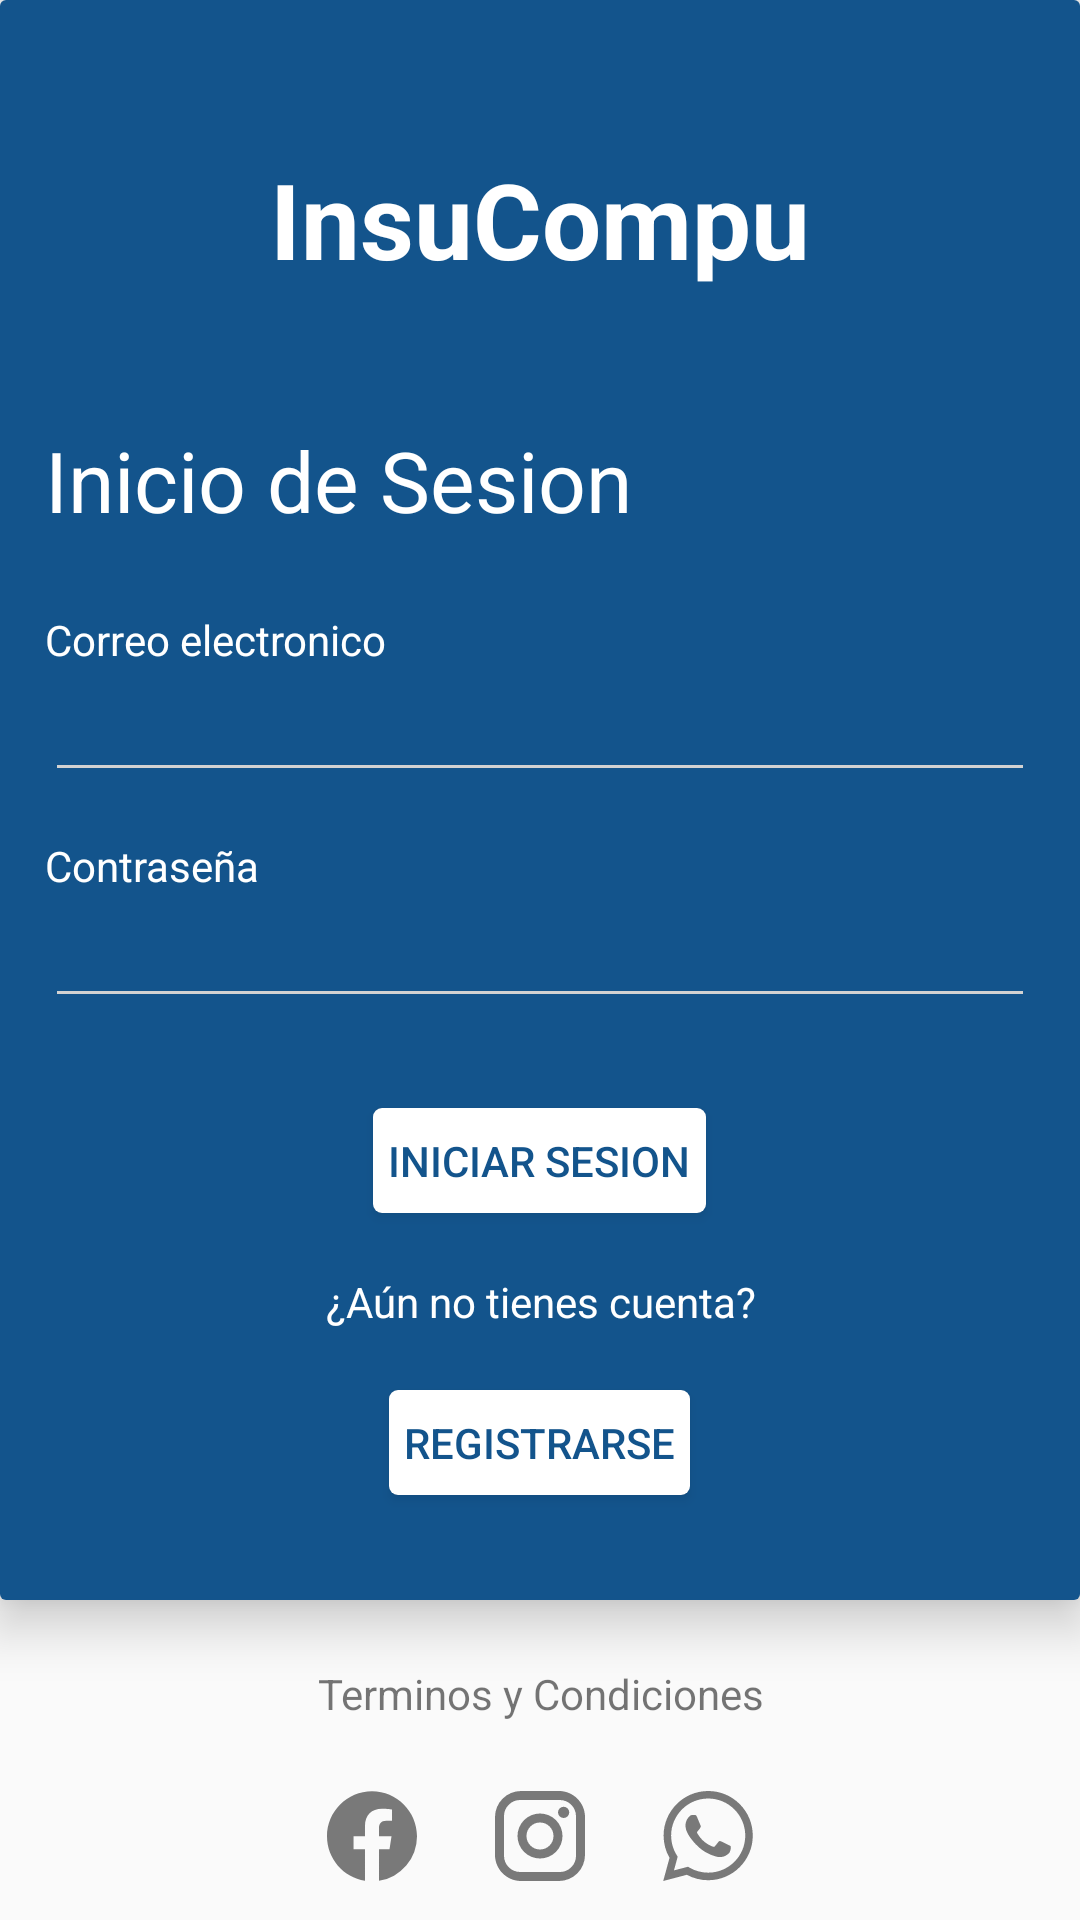

Write the Android layout XML for this screen, with the resource values it uses.
<!-- AndroidManifest.xml: application theme Theme.InsuCompu -->
<!-- res/layout/activity_login.xml -->
<?xml version="1.0" encoding="utf-8"?>
<LinearLayout xmlns:android="http://schemas.android.com/apk/res/android"
    xmlns:app="http://schemas.android.com/apk/res-auto"
    xmlns:tools="http://schemas.android.com/tools"
    android:layout_width="match_parent"
    android:layout_height="match_parent"
    tools:context=".Login"
    android:orientation="vertical">
    <androidx.cardview.widget.CardView
        android:layout_width="match_parent"
        android:layout_height="match_parent"
        app:cardElevation="10dp"
        android:layout_weight="1">
        <LinearLayout
            android:layout_width="match_parent"
            android:layout_height="match_parent"
            android:orientation="vertical"
            android:background="@color/deep_blue"
            android:paddingStart="15dp"
            android:paddingEnd="15dp"
            android:gravity="center">
            <TextView
                android:layout_width="match_parent"
                android:layout_height="wrap_content"
                android:textColor="@color/white"
                android:text="@string/app_name"
                android:textStyle="bold"
                android:textSize="35sp"
                android:textAlignment="center"
                android:layout_margin="35dp"/>
            <TextView
                android:layout_width="match_parent"
                android:layout_height="wrap_content"
                android:textColor="@color/white"
                android:text="@string/loginTitle"
                android:textSize="28sp"
                android:layout_marginTop="10dp"
                android:layout_marginBottom="25dp"/>
            <TextView
                android:layout_width="match_parent"
                android:layout_height="wrap_content"
                android:textColor="@color/white"
                android:text="@string/mailTxt"
                android:labelFor="@+id/etMail"/>
            <EditText
                android:id="@+id/etMail"
                android:layout_width="match_parent"
                android:layout_height="wrap_content"
                android:textColor="@color/white"
                android:textColorHint="@color/light_gray"
                android:backgroundTint="@color/light_gray"
                android:inputType="textEmailAddress"
                android:autofillHints="emailAddress"/>
            <TextView
                android:layout_width="match_parent"
                android:layout_height="wrap_content"
                android:textColor="@color/white"
                android:text="@string/passwordTxt"
                android:labelFor="@id/etPassword"
                android:layout_marginTop="15dp"/>
            <EditText
                android:id="@+id/etPassword"
                android:layout_width="match_parent"
                android:layout_height="wrap_content"
                android:textColor="@color/white"
                android:textColorHint="@color/light_gray"
                android:backgroundTint="@color/light_gray"
                android:inputType="textPassword"
                android:autofillHints="password"
                />
            <LinearLayout
                android:layout_width="match_parent"
                android:layout_height="wrap_content"
                android:orientation="vertical"
                android:gravity="center_horizontal">
                <Button
                    android:id="@+id/btnLogin"
                    android:layout_width="wrap_content"
                    android:layout_height="35dp"
                    android:textColor="@color/deep_blue"
                    android:text="@string/loginBtn"
                    android:layout_marginBottom="20dp"
                    android:layout_marginTop="30dp"
                    android:background="@drawable/ripple_white"
                    android:padding="5dp"/>
                <TextView
                    android:layout_width="match_parent"
                    android:layout_height="wrap_content"
                    android:textColor="@color/white"
                    android:text="@string/loginAuxTxt"
                    android:labelFor="@id/etPassword"
                    android:textAlignment="center"/>

                <Button
                    android:id="@+id/btnSignIn"
                    android:layout_width="wrap_content"
                    android:layout_height="35dp"
                    android:textColor="@color/deep_blue"
                    android:text="@string/signinBtn"
                    android:layout_marginTop="20dp"
                    android:layout_marginBottom="20dp"
                    android:background="@drawable/ripple_white"
                    android:padding="5dp"/>
            </LinearLayout>
        </LinearLayout>
    </androidx.cardview.widget.CardView>
    <LinearLayout
        android:layout_width="match_parent"
        android:layout_height="match_parent"
        android:layout_weight="5"
        android:orientation="vertical"
        android:gravity="bottom">
        <TextView
            android:id="@+id/btnTerminos"
            android:layout_width="match_parent"
            android:layout_height="wrap_content"
            android:text="@string/terms"
            android:textAlignment="center"
            android:layout_marginBottom="20dp"/>
        <LinearLayout
            android:layout_width="match_parent"
            android:layout_height="wrap_content"
            android:orientation="horizontal"
            android:gravity="center_horizontal"
            android:layout_marginBottom="10dp">
            <ImageButton
                android:id="@+id/facebookbtn"
                android:layout_width="wrap_content"
                android:layout_height="wrap_content"
                android:src="@drawable/facebook"
                android:background="@android:color/transparent"
                android:layout_marginStart="10dp"
                android:layout_marginEnd="10dp"
                android:contentDescription="@string/facebook_icon"/>
            <ImageButton
                android:id="@+id/instagrambtn"
                android:layout_width="wrap_content"
                android:layout_height="wrap_content"
                android:src="@drawable/instagram"
                android:background="@android:color/transparent"
                android:layout_marginStart="10dp"
                android:layout_marginEnd="10dp"
                android:contentDescription="@string/instagram_icon"/>
            <ImageButton
                android:id="@+id/whatsappbtn"
                android:layout_width="wrap_content"
                android:layout_height="wrap_content"
                android:src="@drawable/whatsapp"
                android:background="@android:color/transparent"
                android:layout_marginStart="10dp"
                android:layout_marginEnd="10dp"
                android:contentDescription="@string/whatsapp_icon"/>
        </LinearLayout>
    </LinearLayout>
</LinearLayout>
<!-- resources referenced by this layout -->
<resources>
  <color name="deep_blue">#13548C</color>
  <color name="light_gray">#D2D2D2</color>
  <color name="white">#FFFFFFFF</color>
  <!-- drawable facebook (drawable) -->
  <vector xmlns:android="http://schemas.android.com/apk/res/android"
      android:height="36dp"
      android:width="36dp"
      android:viewportWidth="24"
      android:viewportHeight="24">
      <path android:fillColor="@color/mid_gray" android:pathData="M12 2.04C6.5 2.04 2 6.53 2 12.06C2 17.06 5.66 21.21 10.44 21.96V14.96H7.9V12.06H10.44V9.85C10.44 7.34 11.93 5.96 14.22 5.96C15.31 5.96 16.45 6.15 16.45 6.15V8.62H15.19C13.95 8.62 13.56 9.39 13.56 10.18V12.06H16.34L15.89 14.96H13.56V21.96A10 10 0 0 0 22 12.06C22 6.53 17.5 2.04 12 2.04Z" />
  </vector>
  <!-- drawable instagram (drawable) -->
  <vector xmlns:android="http://schemas.android.com/apk/res/android"
      android:height="36dp"
      android:width="36dp"
      android:viewportWidth="24"
      android:viewportHeight="24">
      <path android:fillColor="@color/mid_gray" android:pathData="M7.8,2H16.2C19.4,2 22,4.6 22,7.8V16.2A5.8,5.8 0 0,1 16.2,22H7.8C4.6,22 2,19.4 2,16.2V7.8A5.8,5.8 0 0,1 7.8,2M7.6,4A3.6,3.6 0 0,0 4,7.6V16.4C4,18.39 5.61,20 7.6,20H16.4A3.6,3.6 0 0,0 20,16.4V7.6C20,5.61 18.39,4 16.4,4H7.6M17.25,5.5A1.25,1.25 0 0,1 18.5,6.75A1.25,1.25 0 0,1 17.25,8A1.25,1.25 0 0,1 16,6.75A1.25,1.25 0 0,1 17.25,5.5M12,7A5,5 0 0,1 17,12A5,5 0 0,1 12,17A5,5 0 0,1 7,12A5,5 0 0,1 12,7M12,9A3,3 0 0,0 9,12A3,3 0 0,0 12,15A3,3 0 0,0 15,12A3,3 0 0,0 12,9Z" />
  </vector>
  <!-- drawable ripple_white (drawable) -->
  <?xml version="1.0" encoding="utf-8"?>
  <ripple xmlns:android="http://schemas.android.com/apk/res/android"
      android:color="?android:colorControlHighlight">
  
      <item android:state_pressed="true" >
          <shape android:shape="rectangle">
              <solid android:color="#6621425d"/>
              <corners android:radius="3dp"/>
          </shape>
      </item>
  
      <item android:state_pressed="false">
          <shape android:shape="rectangle">
              <solid android:color="#fff"/>
              <corners android:radius="3dp"/>
          </shape>
      </item>
  
  
  </ripple>
  <string name="app_name">InsuCompu</string>
  <string name="facebook_icon">Facebook</string>
  <string name="instagram_icon">Instragram</string>
  <string name="loginAuxTxt">¿Aún no tienes cuenta?</string>
  <string name="loginBtn">Iniciar Sesion</string>
  <string name="loginTitle">Inicio de Sesion</string>
  <string name="mailTxt">Correo electronico</string>
  <string name="passwordTxt">Contraseña</string>
  <string name="signinBtn">Registrarse</string>
  <string name="terms">Terminos y Condiciones</string>
  <string name="whatsapp_icon">WhatsApp</string>
  <style name="Theme.InsuCompu" parent="Theme.AppCompat.Light.NoActionBar">
          
          <item name="colorPrimary">@color/deep_blue</item>
          <item name="colorPrimaryVariant">@color/white</item>
          <item name="colorOnPrimary">@color/white</item>
          
          <item name="colorSecondary">@color/teal_200</item>
          <item name="colorSecondaryVariant">@color/teal_700</item>
          <item name="colorOnSecondary">@color/black</item>
          
          <item name="android:statusBarColor">@color/deep_blue</item>
          
      </style>
  <color name="mid_gray">#797979</color>
  <color name="teal_200">#FF03DAC5</color>
  <color name="teal_700">#FF018786</color>
  <color name="black">#FF000000</color>
</resources>
